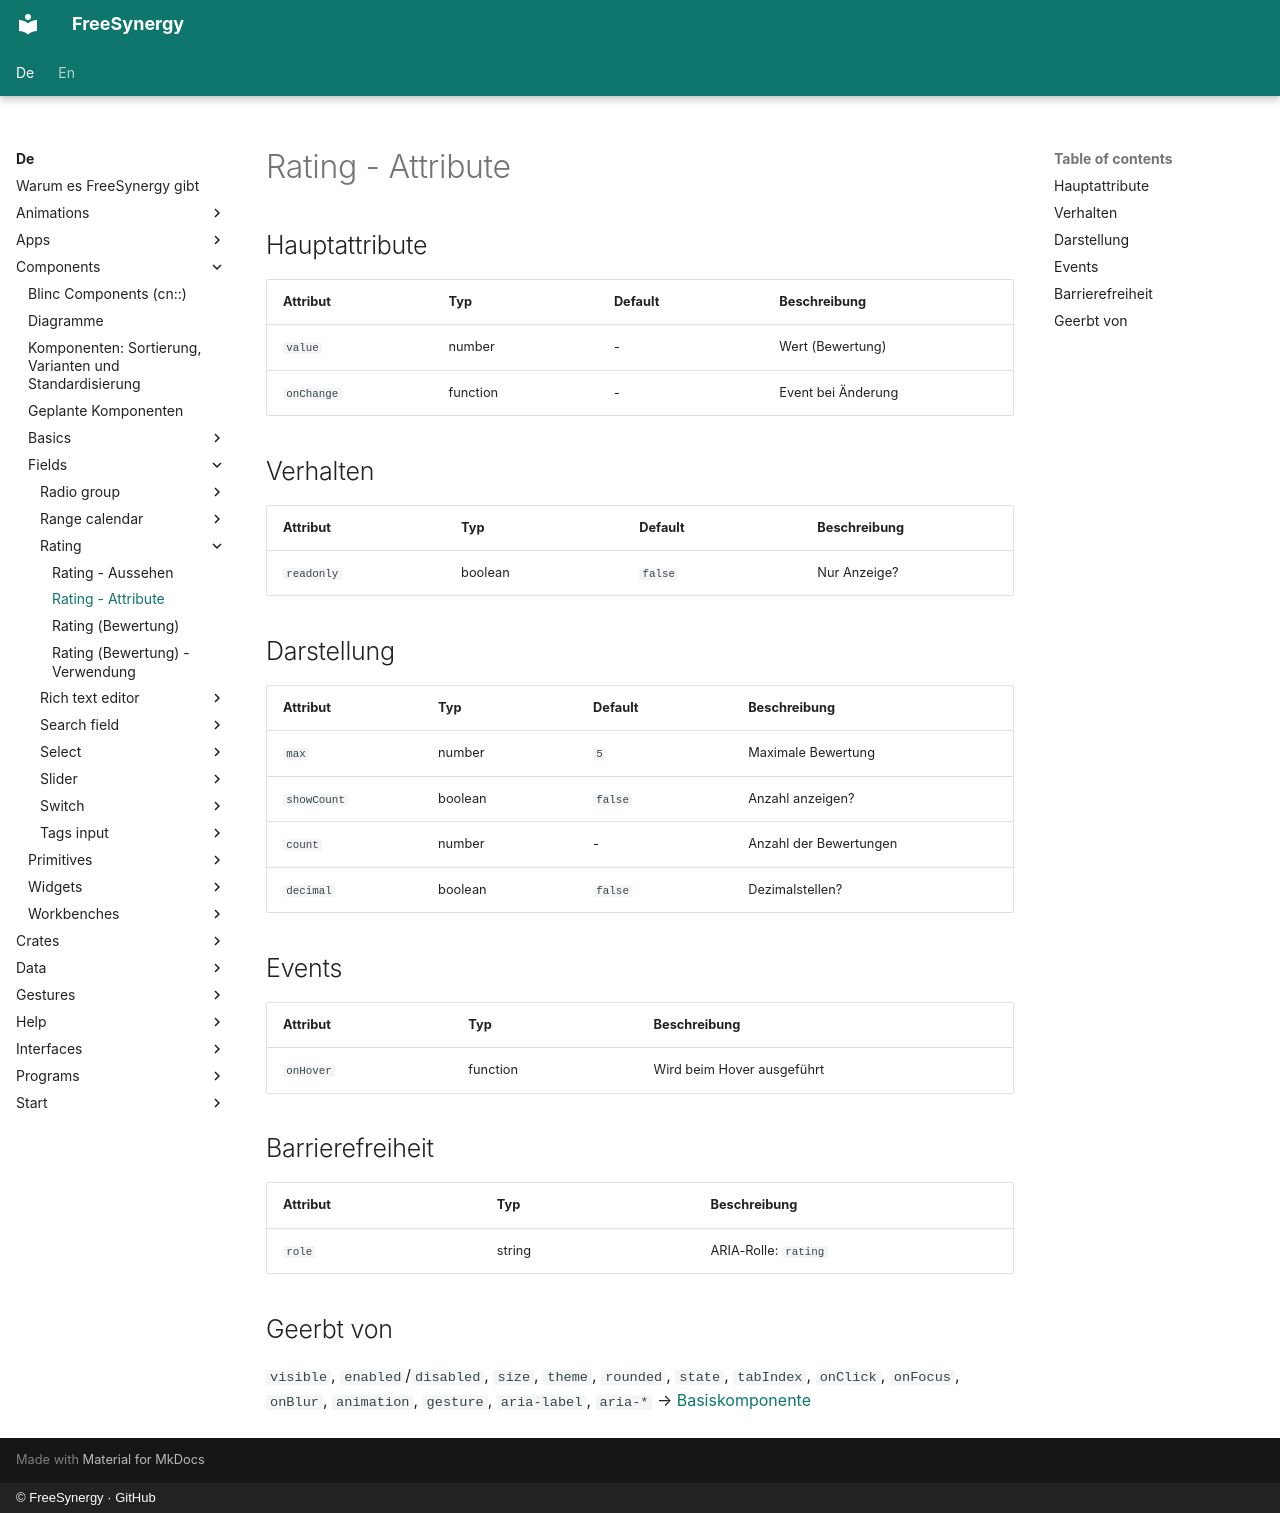

repository: FreeSynergy/fs-documentation · page: de/components/fields/rating/attributes/index.html · generator: mkdocs · copyright: © FreeSynergy · GitHub

# Rating - Attribute

## Hauptattribute

| Attribut | Typ | Default | Beschreibung |
|----------|-----|---------|--------------|
| `value` | number | - | Wert (Bewertung) |
| `onChange` | function | - | Event bei Änderung |

## Verhalten

| Attribut | Typ | Default | Beschreibung |
|---|---|---|---|
| `readonly` | boolean | `false` | Nur Anzeige? |

## Darstellung

| Attribut | Typ | Default | Beschreibung |
|---|---|---|---|
| `max` | number | `5` | Maximale Bewertung |
| `showCount` | boolean | `false` | Anzahl anzeigen? |
| `count` | number | - | Anzahl der Bewertungen |
| `decimal` | boolean | `false` | Dezimalstellen? |

## Events

| Attribut | Typ | Beschreibung |
|----------|-----|--------------|
| `onHover` | function | Wird beim Hover ausgeführt |

## Barrierefreiheit

| Attribut | Typ | Beschreibung |
|----------|-----|--------------|
| `role` | string | ARIA-Rolle: `rating` |

## Geerbt von

`visible`, `enabled`/`disabled`, `size`, `theme`, `rounded`, `state`,
`tabIndex`, `onClick`, `onFocus`, `onBlur`, `animation`, `gesture`,
`aria-label`, `aria-*` → [Basiskomponente](../../basics/base/)
